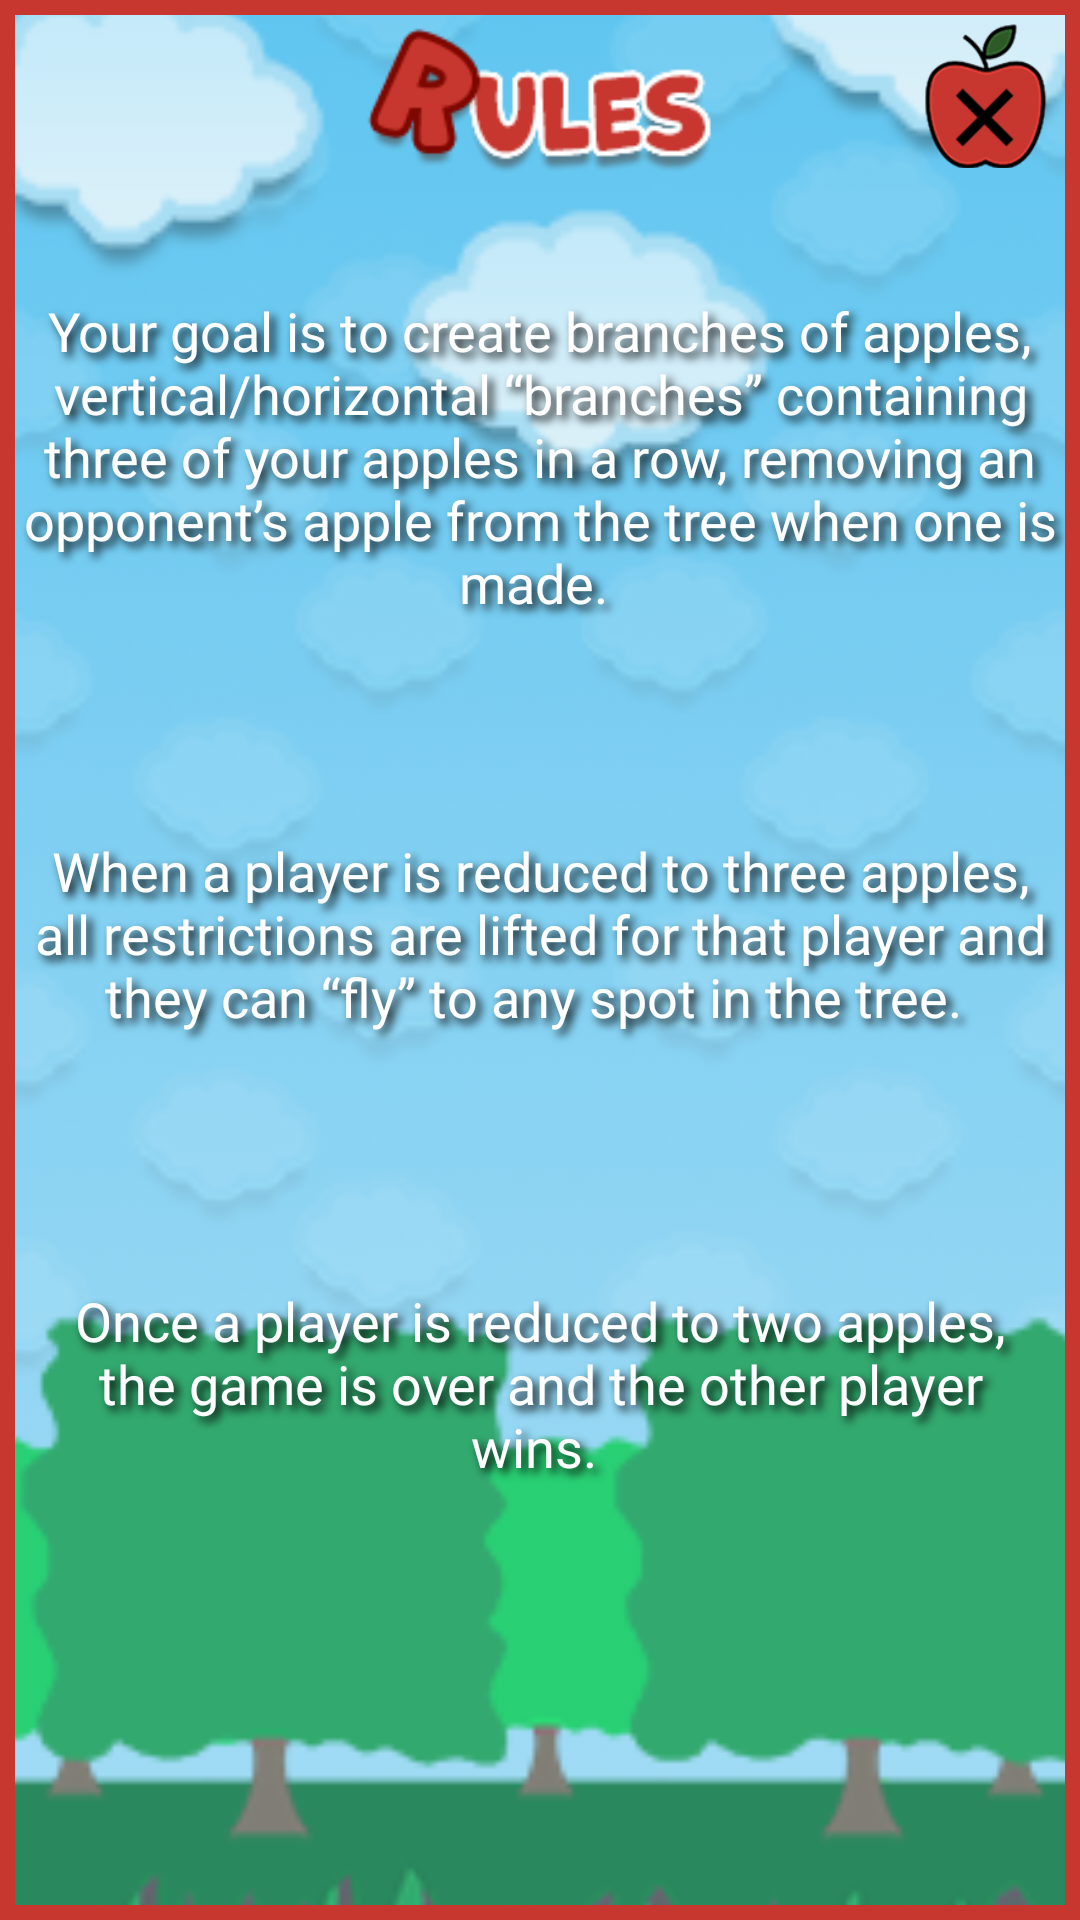

Layout XML and referenced resources for this Android screen:
<!-- AndroidManifest.xml: application theme Theme.NineMensMorrisApp -->
<!-- res/layout/rules_game_popup_window.xml -->
<?xml version="1.0" encoding="utf-8"?>
<androidx.constraintlayout.widget.ConstraintLayout xmlns:android="http://schemas.android.com/apk/res/android"
    xmlns:app="http://schemas.android.com/apk/res-auto"
    xmlns:tools="http://schemas.android.com/tools"
    android:layout_width="match_parent"
    android:layout_height="match_parent"
    android:background="@color/sky_blue">

    <ImageView
        android:id="@+id/backgroundForRulesPage1"
        android:layout_width="534dp"
        android:layout_height="852dp"
        android:alpha=".7"
        app:layout_constraintBottom_toBottomOf="parent"
        app:layout_constraintEnd_toEndOf="parent"
        app:layout_constraintHorizontal_bias="0.504"
        app:layout_constraintStart_toStartOf="parent"
        app:layout_constraintTop_toTopOf="parent"
        app:layout_constraintVertical_bias="0.504"
        app:srcCompat="@drawable/background9applesmorris" />

    <ImageView
        android:id="@+id/rulesTitleForPage1"
        android:layout_width="125dp"
        android:layout_height="50dp"
        android:layout_marginTop="8dp"
        app:layout_constraintEnd_toEndOf="parent"
        app:layout_constraintStart_toStartOf="parent"
        app:layout_constraintTop_toTopOf="parent"
        app:srcCompat="@drawable/rulestext" />

    <TextView
        android:id="@+id/information3ForRulesPopup"
        android:layout_width="325dp"
        android:layout_height="80dp"
        android:layout_centerInParent="true"
        android:layout_marginTop="40dp"
        android:fontFamily="@font/carter_one"
        android:shadowColor="#000000"
        android:shadowDx="5"
        android:shadowDy="5"
        android:shadowRadius="7"
        android:text="Once a player is reduced to two apples, the game is over and the other player wins. "
        android:textAlignment="center"
        android:textColor="#FFFFFF"
        android:textSize="18dp"
        app:layout_constraintEnd_toEndOf="parent"
        app:layout_constraintStart_toStartOf="parent"
        app:layout_constraintTop_toBottomOf="@+id/information2ForRulesPopup" />

    <TextView
        android:id="@+id/information2ForRulesPopup"
        android:layout_width="350dp"
        android:layout_height="110dp"
        android:layout_centerInParent="true"
        android:layout_marginTop="40dp"
        android:fontFamily="@font/carter_one"
        android:shadowColor="#000000"
        android:shadowDx="5"
        android:shadowDy="5"
        android:shadowRadius="7"
        android:text="When a player is reduced to three apples, all restrictions are lifted for that player and they can “fly” to any spot in the tree. "
        android:textAlignment="center"
        android:textColor="#FFFFFF"
        android:textSize="18dp"
        app:layout_constraintEnd_toEndOf="parent"
        app:layout_constraintHorizontal_bias="0.493"
        app:layout_constraintStart_toStartOf="parent"
        app:layout_constraintTop_toBottomOf="@+id/information1ForRulesPopup" />

    <TextView
        android:id="@+id/information1ForRulesPopup"
        android:layout_width="350dp"
        android:layout_height="140dp"
        android:layout_centerInParent="true"
        android:layout_marginTop="40dp"
        android:fontFamily="@font/carter_one"
        android:shadowColor="#000000"
        android:shadowDx="5"
        android:shadowDy="5"
        android:shadowRadius="7"
        android:text="Your goal is to create branches of apples, vertical/horizontal “branches” containing three of your apples in a row, removing an opponent’s apple from the tree when one is made. "
        android:textAlignment="center"
        android:textColor="#FFFFFF"
        android:textSize="18sp"
        app:layout_constraintEnd_toEndOf="parent"
        app:layout_constraintHorizontal_bias="0.493"
        app:layout_constraintStart_toStartOf="parent"
        app:layout_constraintTop_toBottomOf="@+id/rulesTitleForPage1" />

    <ImageButton
        android:id="@+id/closeButtonRules"
        android:layout_width="wrap_content"
        android:layout_height="wrap_content"
        android:layout_marginTop="8dp"
        android:layout_marginEnd="8dp"
        android:background="@drawable/closebutton"
        android:minWidth="48dp"
        android:minHeight="48dp"
        app:layout_constraintEnd_toEndOf="parent"
        app:layout_constraintTop_toTopOf="parent"
        tools:ignore="SpeakableTextPresentCheck" />

    <ImageView
        android:id="@+id/border"
        android:layout_width="match_parent"
        android:layout_height="match_parent"
        app:srcCompat="@drawable/border_rules"
        tools:layout_editor_absoluteX="0dp"
        tools:layout_editor_absoluteY="0dp" />

</androidx.constraintlayout.widget.ConstraintLayout>
<!-- resources referenced by this layout -->
<resources>
  <color name="sky_blue">#87CEEB</color>
  <!-- drawable background9applesmorris: png bitmap (drawable-nodpi, 81171 bytes) -->
  <!-- drawable border_rules (drawable) -->
  <?xml version="1.0" encoding="UTF-8"?>
  <shape xmlns:android="http://schemas.android.com/apk/res/android" android:id="@+id/listview_background_shape">
      <stroke android:width="5dp" android:color="@color/apple_red" />
      <corners android:radius="0dp" />
  </shape>
  <!-- drawable closebutton: png bitmap (drawable-nodpi, 8187 bytes) -->
  <!-- drawable rulestext: png bitmap (drawable-nodpi, 6138 bytes) -->
  <style name="Theme.NineMensMorrisApp" parent="Theme.MaterialComponents.DayNight.NoActionBar">
          
          <item name="colorPrimary">@color/apple_red</item>
          <item name="colorPrimaryVariant">@color/brick_red</item>
          <item name="colorOnPrimary">@color/white</item>
          
          <item name="colorSecondary">@color/forest_green</item>
          <item name="colorSecondaryVariant">@color/grass_green</item>
          <item name="colorOnSecondary">@color/black</item>
          
          <item name="android:statusBarColor" tools:targetApi="l">?attr/colorPrimaryVariant</item>
          
      </style>
  <color name="apple_red">#C7372F</color>
  <color name="brick_red">#CC3355</color>
  <color name="white">#FFFFFFFF</color>
  <color name="forest_green">#008C2B</color>
  <color name="grass_green">#348C31</color>
  <color name="black">#FF000000</color>
</resources>
